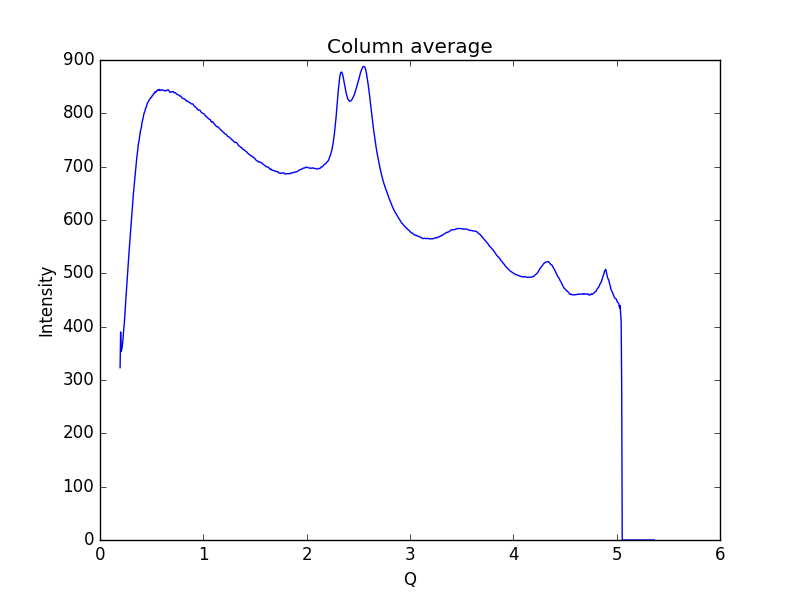

The table this chart was drawn from, first rows:
0.19448614755544588, 323.069
0.1997, 390.1
0.2048, 353.4
0.21, 356.8
0.2152, 363.1
0.2204, 371.6
0.2255, 385.9
0.2307, 397.8
0.2359, 408.1
0.2411, 424.8
0.2462, 440.9
0.2514, 455.1
0.2566, 470.2
0.2618, 486.2
0.2669, 500.1
0.2721, 513.5
0.2773, 529.8
0.2825, 543.9
0.2876, 557.5
0.2928, 570.2
0.298, 584.8
0.3032, 599.7
0.3083, 613.6
0.3135, 625.9
0.3187, 639.1
0.3239, 650.7
0.329, 661.4
0.3342, 672.9
0.3394, 682.2
0.3446, 693.3
0.3497, 704.6
0.3549, 714.6
0.3601, 723.1
0.3653, 732.8
0.3704, 740.7
0.3756, 746.5
0.3808, 752.3
0.386, 760.5
0.3911, 767
0.3963, 770.4
0.4015, 775.1
0.4067, 782.8
0.4118, 787.2
0.417, 790.5
0.4222, 796.7
0.4274, 800.6
0.4325, 802.8
0.4377, 806.2
0.4429, 810.4
0.4481, 811.7
0.4532, 815.1
0.4584, 819
0.4636, 820.9
0.4688, 822.1
0.4739, 824.5
0.4791, 826.4
0.4843, 826.8
0.4895, 829.1
0.4946, 829.7
0.4998, 830.4
0.505, 833.1
... 939 more rows
